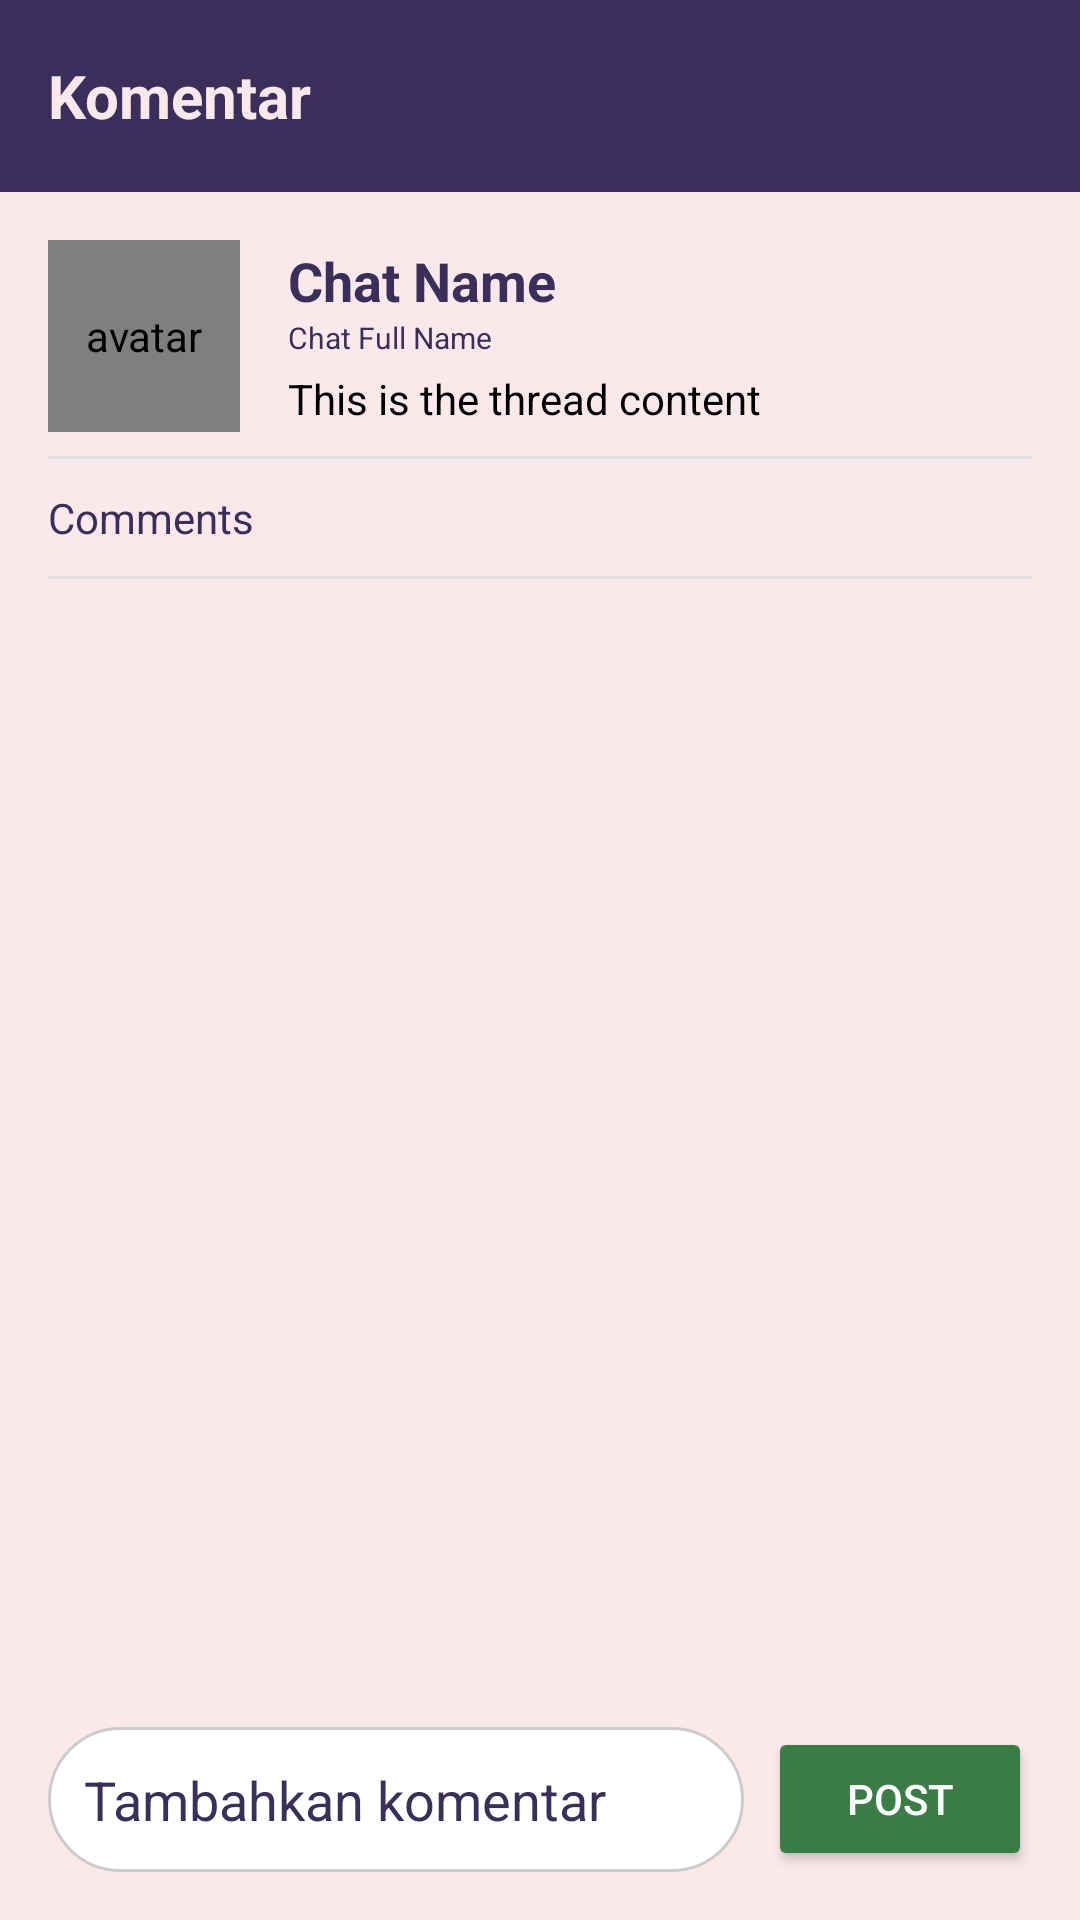

Layout XML and referenced resources for this Android screen:
<!-- AndroidManifest.xml: application theme Theme.UASSynthesize -->
<!-- res/layout/activity_comment.xml -->
<androidx.constraintlayout.widget.ConstraintLayout xmlns:android="http://schemas.android.com/apk/res/android"
    xmlns:app="http://schemas.android.com/apk/res-auto"
    xmlns:tools="http://schemas.android.com/tools"
    android:id="@+id/main"
    android:layout_width="match_parent"
    android:layout_height="match_parent"
    android:background="@color/primary_light"
    tools:context=".ui.main.thread.CommentActivity">

    <androidx.appcompat.widget.Toolbar
        android:id="@+id/toolbar"
        android:layout_width="match_parent"
        android:layout_height="?attr/actionBarSize"
        android:background="@color/primary_dark"
        app:layout_constraintTop_toTopOf="parent">

        <TextView
            android:layout_width="wrap_content"
            android:layout_height="wrap_content"
            android:text="Komentar"
            android:textSize="20sp"
            android:textStyle="bold"
            android:textColor="@color/primary_light"/>

    </androidx.appcompat.widget.Toolbar>

    <LinearLayout
        android:layout_width="match_parent"
        android:layout_height="0dp"
        android:orientation="vertical"
        app:layout_constraintTop_toBottomOf="@id/toolbar"
        app:layout_constraintBottom_toBottomOf="parent"
        android:padding="16dp">

        <LinearLayout
            android:layout_width="match_parent"
            android:layout_height="wrap_content"
            android:orientation="horizontal"
            android:gravity="center_vertical"
            android:paddingBottom="8dp">

            <de.hdodenhof.circleimageview.CircleImageView
                android:id="@+id/ivAvatar"
                android:layout_width="64dp"
                android:layout_height="64dp"
                android:src="@color/accent_green_dark"
                android:contentDescription="avatar" />

            <LinearLayout
                android:layout_width="0dp"
                android:layout_height="wrap_content"
                android:layout_weight="1"
                android:orientation="vertical"
                android:paddingStart="16dp">

                <TextView
                    android:id="@+id/tvTitle"
                    android:layout_width="wrap_content"
                    android:layout_height="wrap_content"
                    android:text="Chat Name"
                    android:textColor="@color/primary_dark"
                    android:textStyle="bold"
                    android:textSize="18sp" />
                <TextView
                    android:id="@+id/tvSubTitle"
                    android:layout_width="wrap_content"
                    android:layout_height="wrap_content"
                    android:text="Chat Full Name"
                    android:textColor="@color/primary_dark"
                    android:textSize="10sp" />

                <TextView
                    android:id="@+id/threadContent"
                    android:layout_width="wrap_content"
                    android:layout_height="wrap_content"
                    android:text="This is the thread content"
                    android:textColor="@color/black"
                    android:paddingTop="4dp" />
            </LinearLayout>
        </LinearLayout>

        <View
            android:layout_width="match_parent"
            android:layout_height="1dp"
            android:background="#E0E0E0" />

        <TextView
            android:id="@+id/tvComment"
            android:layout_width="match_parent"
            android:layout_height="wrap_content"
            android:text="Comments"
            android:textColor="@color/primary_dark"
            android:paddingVertical="10dp"/>

        <View
            android:layout_width="match_parent"
            android:layout_height="1dp"
            android:background="#E0E0E0" />

        <androidx.recyclerview.widget.RecyclerView
            android:id="@+id/recyclerViewComments"
            android:layout_width="match_parent"
            android:layout_height="0dp"
            android:layout_weight="1"
            android:padding="8dp"
            android:clipToPadding="false" />

        <LinearLayout
            android:id="@+id/layoutAddComment"
            android:layout_width="match_parent"
            android:layout_height="wrap_content"
            android:orientation="horizontal"
            android:gravity="center_vertical">

            <EditText
                android:id="@+id/edtComment"
                android:layout_width="0dp"
                android:layout_height="wrap_content"
                android:layout_weight="1"
                android:hint="Tambahkan komentar"
                android:background="@drawable/rounded_et"
                android:padding="12dp"
                android:layout_marginEnd="8dp"
                android:textColor="@color/black"
                android:textColorHint="@color/primary_dark" />

            <Button
                android:id="@+id/btnAddComment"
                android:layout_width="wrap_content"
                android:layout_height="wrap_content"
                android:backgroundTint="@color/accent_green_dark"
                android:text="Post"
                android:textColor="@color/white" />
        </LinearLayout>
    </LinearLayout>
</androidx.constraintlayout.widget.ConstraintLayout>
<!-- resources referenced by this layout -->
<resources>
  <color name="accent_green_dark">#3A7D44</color>
  <color name="black">#FF000000</color>
  <color name="primary_dark">#392F5A</color>
  <color name="primary_light">#FAE8EB</color>
  <color name="white">#FFFFFFFF</color>
  <!-- drawable rounded_et (drawable) -->
  <?xml version="1.0" encoding="utf-8"?>
  <shape xmlns:android="http://schemas.android.com/apk/res/android"
      android:shape="rectangle">
      <solid android:color="#FFFFFF" />
      <corners android:radius="999dp" />
  
      <stroke
          android:width="1dp"
          android:color="#CCCCCC" />
  </shape>
  <style name="Theme.UASSynthesize" parent="Base.Theme.UASSynthesize" />
  <style name="Base.Theme.UASSynthesize" parent="Theme.Material3.DayNight.NoActionBar">
          
           <item name="colorPrimary">@color/primary_dark</item>
      </style>
</resources>
